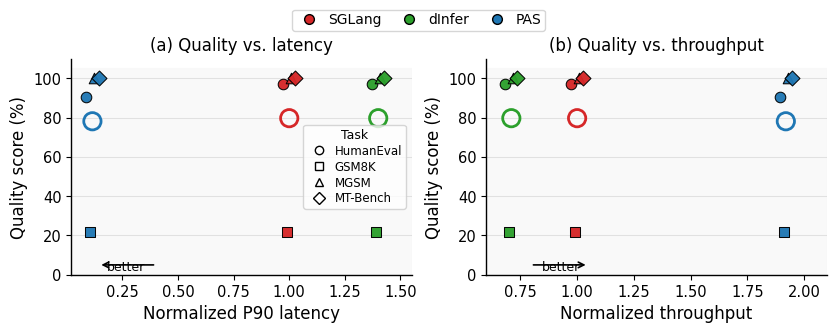

This chart was generated by the following Python code: (Note: this script raises an exception after producing the figure.)
#!/usr/bin/env python3
"""Regenerate Fig 13 with measured min_conf=0.4 quality data."""
import numpy as np
import matplotlib as mpl
import matplotlib.pyplot as plt
from matplotlib.lines import Line2D
from pathlib import Path

OUT = Path('/home/zhujianian/sglang/ppopp')

mpl.rcParams.update({
    'font.family': 'sans-serif', 'font.sans-serif': ['DejaVu Sans', 'Arial'],
    'pdf.fonttype': 42, 'ps.fonttype': 42,
    'axes.labelsize': 12, 'axes.titlesize': 12,
    'xtick.labelsize': 10.5, 'ytick.labelsize': 10.5,
    'legend.fontsize': 10, 'axes.linewidth': 1.0,
})

COL = {'sglang': '#d62728', 'dinfer': '#2ca02c', 'pas': '#1f77b4'}
BENCHMARKS = ['HumanEval', 'GSM8K', 'MGSM', 'MT-Bench']
BENCH_MARKERS = ['o', 's', '^', 'D']

# Measured: HumanEval=valid_py%, GSM8K=accuracy%, MGSM/MT=readable%
sglang_q = np.array([96.9, 21.9, 100.0, 100.0])
pas_q    = np.array([90.6, 21.9, 100.0, 100.0])  # min_conf=0.4
dinfer_q = sglang_q.copy()

FIG13 = {
    'SGLang': {'color': COL['sglang'], 'latency_norm': 1.00, 'throughput_norm': 1.00, 'quality': sglang_q},
    'dInfer': {'color': COL['dinfer'], 'latency_norm': 1.40, 'throughput_norm': 0.71, 'quality': dinfer_q},
    'PAS':    {'color': COL['pas'],    'latency_norm': 0.115,'throughput_norm': 1.92, 'quality': pas_q},
}

def clean_axes(ax):
    ax.grid(True, axis='y', color='#d9d9d9', linewidth=0.75, alpha=0.75)
    ax.set_axisbelow(True)
    ax.spines['top'].set_visible(False)
    ax.spines['right'].set_visible(False)

def plot_panel(ax, x_key, xlabel, title, xlim, better_dir):
    ax.axhspan(0, 105, color='#f5f5f5', alpha=0.5, zorder=0)
    x_span = xlim[1] - xlim[0]
    jitter = np.array([-0.018, -0.006, 0.006, 0.018]) * x_span

    for method, spec in FIG13.items():
        base_x = spec[x_key]
        xs = base_x + jitter
        for i, marker in enumerate(BENCH_MARKERS):
            ax.scatter(xs[i], spec['quality'][i], s=58, marker=marker,
                       facecolor=spec['color'], edgecolor='black', linewidth=0.75, alpha=0.96, zorder=3)
        ax.scatter(base_x, np.mean(spec['quality']), s=155, marker='o',
                   facecolor='none', edgecolor=spec['color'], linewidth=2.0, zorder=4)

    ax.set_title(title); ax.set_xlim(*xlim); ax.set_ylim(0, 110)
    ax.set_xlabel(xlabel); ax.set_ylabel('Quality score (%)')
    clean_axes(ax)

    if better_dir == 'left':
        ax.annotate('', xy=(xlim[0]+0.08*x_span, 5), xytext=(xlim[0]+0.25*x_span, 5),
                    arrowprops=dict(arrowstyle='->', lw=1.2, color='black'))
        ax.text(xlim[0]+0.16*x_span, 2, 'better', ha='center', fontsize=9)
    else:
        ax.annotate('', xy=(xlim[0]+0.30*x_span, 5), xytext=(xlim[0]+0.13*x_span, 5),
                    arrowprops=dict(arrowstyle='->', lw=1.2, color='black'))
        ax.text(xlim[0]+0.22*x_span, 2, 'better', ha='center', fontsize=9)

fig, axes = plt.subplots(1, 2, figsize=(8.25, 2.95), constrained_layout=True)

plot_panel(axes[0], 'latency_norm', 'Normalized P90 latency',
           '(a) Quality vs. latency', xlim=(0.02, 1.55), better_dir='left')
plot_panel(axes[1], 'throughput_norm', 'Normalized throughput',
           '(b) Quality vs. throughput', xlim=(0.60, 2.10), better_dir='right')

method_handles = [Line2D([0],[0], marker='o', color='none', markerfacecolor=s['color'],
                  markeredgecolor='black', markersize=7.0, label=m) for m, s in FIG13.items()]
task_handles = [Line2D([0],[0], marker=m, color='black', markerfacecolor='white',
                markeredgecolor='black', linewidth=0, markersize=6.0, label=b)
                for b, m in zip(BENCHMARKS, BENCH_MARKERS)]

fig.legend(handles=method_handles, loc='upper center', ncol=3, frameon=True,
           bbox_to_anchor=(0.50, 1.10), borderpad=0.25, columnspacing=1.0, handletextpad=0.35)
axes[0].legend(handles=task_handles, loc='center right', frameon=True,
               borderpad=0.3, labelspacing=0.25, handletextpad=0.35,
               title='Task', fontsize=8.5, title_fontsize=9)

fig.savefig(OUT / 'fig13_quality.pdf', bbox_inches='tight', pad_inches=0.04)
fig.savefig(OUT / 'fig13_quality_600dpi.png', dpi=600, bbox_inches='tight', pad_inches=0.04)
plt.close()
print(f'SGLang: {sglang_q} mean={np.mean(sglang_q):.1f}%')
print(f'PAS:    {pas_q} mean={np.mean(pas_q):.1f}%')
print('Done')
